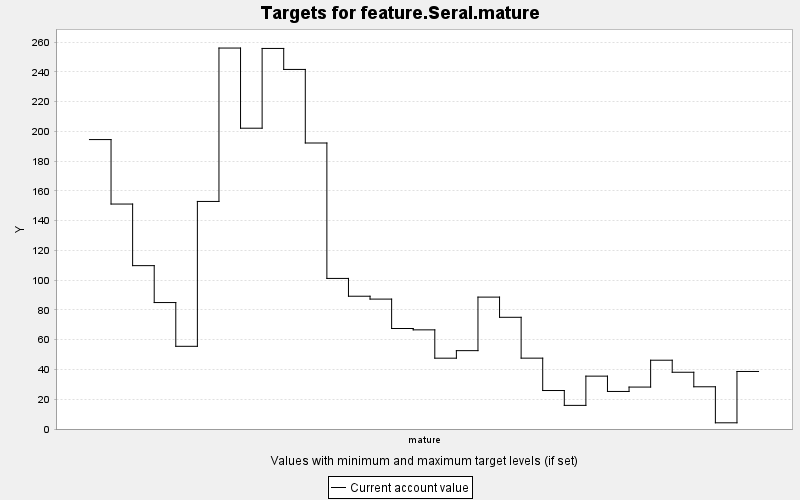

The data file committed next to this chart (first rows):
TARGET, PERIOD, YEAR, PERIODWIDTH, MINIMUM, MAXIMUM, MINWEIGHT, MAXWEIGHT, CURRENT, SUMMARY
feature.Seral.mature, 0, 0, 10.0, 0.0, 10000, 1.0, 1.0, 194.5, 0.0
feature.Seral.mature, 1, 10, 10.0, 0.0, 10000, 1.0, 1.0, 151.2, 0.0
feature.Seral.mature, 2, 20, 10.0, 0.0, 10000, 1.0, 1.0, 109.8, 0.0
feature.Seral.mature, 3, 30, 10.0, 0.0, 10000, 1.0, 1.0, 84.97, 0.0
feature.Seral.mature, 4, 40, 10.0, 0.0, 10000, 1.0, 1.0, 55.56, 0.0
feature.Seral.mature, 5, 50, 10.0, 0.0, 10000, 1.0, 1.0, 152.9, 0.0
feature.Seral.mature, 6, 60, 10.0, 0.0, 10000, 1.0, 1.0, 256, 0.0
feature.Seral.mature, 7, 70, 10.0, 0.0, 10000, 1.0, 1.0, 202.1, 0.0
feature.Seral.mature, 8, 80, 10.0, 0.0, 10000, 1.0, 1.0, 255.7, 0.0
feature.Seral.mature, 9, 90, 10.0, 0.0, 10000, 1.0, 1.0, 241.6, 0.0
feature.Seral.mature, 10, 100, 10.0, 0.0, 10000, 1.0, 1.0, 192.2, 0.0
feature.Seral.mature, 11, 110, 10.0, 0.0, 10000, 1.0, 1.0, 101.2, 0.0
feature.Seral.mature, 12, 120, 10.0, 0.0, 10000, 1.0, 1.0, 89.22, 0.0
feature.Seral.mature, 13, 130, 10.0, 0.0, 10000, 1.0, 1.0, 87.29, 0.0
feature.Seral.mature, 14, 140, 10.0, 0.0, 10000, 1.0, 1.0, 67.53, 0.0
feature.Seral.mature, 15, 150, 10.0, 0.0, 10000, 1.0, 1.0, 66.62, 0.0
feature.Seral.mature, 16, 160, 10.0, 0.0, 10000, 1.0, 1.0, 47.59, 0.0
feature.Seral.mature, 17, 170, 10.0, 0.0, 10000, 1.0, 1.0, 52.65, 0.0
feature.Seral.mature, 18, 180, 10.0, 0.0, 10000, 1.0, 1.0, 88.62, 0.0
feature.Seral.mature, 19, 190, 10.0, 0.0, 10000, 1.0, 1.0, 75.06, 0.0
feature.Seral.mature, 20, 200, 10.0, 0.0, 10000, 1.0, 1.0, 47.61, 0.0
feature.Seral.mature, 21, 210, 10.0, 0.0, 10000, 1.0, 1.0, 25.85, 0.0
feature.Seral.mature, 22, 220, 10.0, 0.0, 10000, 1.0, 1.0, 15.87, 0.0
feature.Seral.mature, 23, 230, 10.0, 0.0, 10000, 1.0, 1.0, 35.52, 0.0
feature.Seral.mature, 24, 240, 10.0, 0.0, 10000, 1.0, 1.0, 25.23, 0.0
feature.Seral.mature, 25, 250, 10.0, 0.0, 10000, 1.0, 1.0, 28.17, 0.0
feature.Seral.mature, 26, 260, 10.0, 0.0, 10000, 1.0, 1.0, 46.22, 0.0
feature.Seral.mature, 27, 270, 10.0, 0.0, 10000, 1.0, 1.0, 38.13, 0.0
feature.Seral.mature, 28, 280, 10.0, 0.0, 10000, 1.0, 1.0, 28.37, 0.0
feature.Seral.mature, 29, 290, 10.0, 0.0, 10000, 1.0, 1.0, 4.165, 0.0
feature.Seral.mature, 30, 300, 10.0, 0.0, 10000, 1.0, 1.0, 38.66, 0.0
